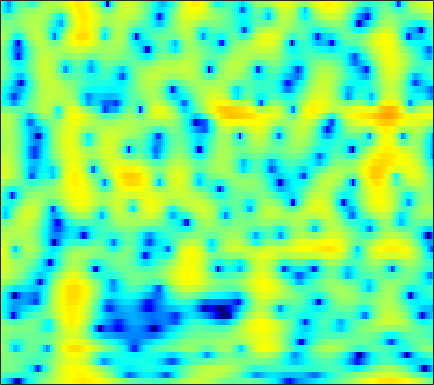

The file beside this chart, header and first rows:
-7.4442, -8.1299, -9.2724, -10.774, -12.231, -14.887, -19.138, -24.743, -27.17, -18.647, -14.042, -11.678, -9.2504, -7.3366, -6.124, -4.7229, -3.4958, -2.6685, -1.6538, -0.7233, 0.1489, 0.77258, 1.5676, 2.3266
-2.852, -3.045, -3.345, -3.681, -3.946, -4.3, -4.631, -4.849, -5.089, -5.259, -5.355, -5.376, -5.332, -5.201, -5.035, -4.71, -4.247, -3.804, -3.091, -2.261, -1.349, -0.634, 0.3331, 1.286
-0.2731, -0.2068, -0.2024, -0.2976, -0.4357, -0.6887, -1.031, -1.352, -1.875, -2.532, -3.353, -4.106, -5.353, -6.991, -8.601, -11.58, -16.19, -19.97, -15.87, -10.44, -6.701, -4.558, -2.247, -0.3632
-0.6741, -0.5268, -0.4269, -0.426, -0.4823, -0.6166, -0.8111, -1.001, -1.305, -1.655, -2.042, -2.343, -2.751, -3.143, -3.407, -3.68, -3.816, -3.798, -3.58, -3.133, -2.481, -1.888, -1.003, -0.06076
0.4918, 0.3505, 0.06593, -0.2996, -0.5999, -0.9951, -1.338, -1.548, -1.744, -1.85, -1.902, -1.932, -1.993, -2.12, -2.265, -2.53, -2.867, -3.151, -3.519, -3.788, -3.803, -3.554, -2.828, -1.721
1.959, 1.195, -0.1531, -1.97, -3.729, -6.714, -10.05, -11.1, -8.967, -6.141, -4.011, -2.866, -1.823, -1.247, -1.084, -1.201, -1.716, -2.406, -3.846, -6.158, -9.898, -13.6, -11.95, -6.272
0.7474, 0.1406, -0.8539, -2.046, -3.023, -4.294, -5.223, -5.469, -5.161, -4.357, -3.417, -2.786, -2.101, -1.617, -1.38, -1.215, -1.212, -1.29, -1.452, -1.599, -1.615, -1.477, -1.044, -0.3389
0.6328, 0.4129, 0.06399, -0.3143, -0.5925, -0.9242, -1.179, -1.304, -1.386, -1.371, -1.295, -1.238, -1.177, -1.149, -1.166, -1.246, -1.389, -1.515, -1.674, -1.775, -1.756, -1.634, -1.299, -0.7674
1.192, 1.035, 0.7759, 0.4958, 0.2948, 0.06786, -0.09748, -0.1734, -0.2153, -0.2032, -0.1953, -0.1949, -0.2298, -0.3531, -0.5268, -0.8938, -1.444, -2.001, -2.975, -4.248, -5.743, -6.747, -7.046, -5.633
0.08869, -0.4327, -1.251, -2.12, -2.728, -3.335, -3.571, -3.475, -3.062, -2.5, -1.93, -1.531, -1.105, -0.8395, -0.7645, -0.8375, -1.139, -1.548, -2.404, -3.671, -5.349, -6.642, -7.293, -5.549
-3.57, -4.791, -6.936, -9.947, -13.17, -19.88, -21.81, -16.4, -11.92, -9.168, -7.317, -6.25, -5.166, -4.369, -3.889, -3.361, -2.932, -2.671, -2.33, -1.943, -1.474, -1.042, -0.3101, 0.6286
-4.964, -6.072, -7.768, -9.611, -10.97, -12.4, -12.99, -12.8, -12.05, -11.14, -10.25, -9.686, -9.136, -8.681, -8.344, -7.82, -7.111, -6.41, -5.257, -3.943, -2.556, -1.524, -0.1578, 1.185
-4.832, -5.836, -7.344, -8.969, -10.19, -11.6, -12.58, -12.93, -12.94, -12.7, -12.46, -12.48, -12.92, -13.87, -15.08, -17.27, -18.22, -16.19, -12.03, -8.383, -5.435, -3.528, -1.311, 0.6196
-4.084, -5.212, -7.204, -9.926, -12.7, -18.26, -29.89, -24.91, -17.9, -14.79, -13.29, -12.87, -12.79, -13.32, -14.09, -15.21, -15.48, -14.44, -11.77, -8.863, -6.176, -4.309, -1.986, 0.1
-1.299, -1.974, -3.164, -4.622, -5.851, -7.425, -8.552, -8.937, -8.925, -8.678, -8.505, -8.505, -8.701, -9.224, -9.672, -10.25, -10.67, -10.64, -9.955, -8.643, -6.75, -5.124, -2.9, -0.7826
1.962, 1.731, 1.268, 0.6651, 0.1649, -0.5152, -1.181, -1.663, -2.277, -2.909, -3.62, -4.226, -5.287, -6.615, -7.854, -10.03, -13.2, -17.02, -26.43, -18.53, -11.9, -8.587, -5.24, -2.651
3.726, 3.631, 3.382, 3.019, 2.69, 2.182, 1.61, 1.146, 0.4734, -0.2813, -1.135, -1.875, -2.969, -4.178, -5.25, -6.796, -8.431, -9.528, -10.28, -10.12, -9.032, -7.904, -6.316, -4.681
4.599, 4.46, 4.176, 3.798, 3.467, 2.964, 2.431, 2.011, 1.423, 0.7985, 0.1204, -0.439, -1.22, -2.167, -2.929, -4.002, -5.114, -5.965, -7.122, -8.274, -9.214, -9.739, -10.02, -9.334
5.271, 4.954, 4.412, 3.756, 3.229, 2.545, 1.938, 1.567, 1.189, 0.9115, 0.6466, 0.4172, -0.01061, -0.5794, -1.108, -2.01, -3.13, -4.155, -5.859, -7.955, -11.03, -14.37, -22.46, -22.67
5.963, 5.359, 4.244, 2.775, 1.448, -0.4588, -2.006, -2.393, -1.779, -0.6527, 0.3411, 0.8689, 1.203, 1.257, 1.046, 0.4779, -0.3894, -1.204, -2.479, -4.001, -5.634, -6.68, -7.76, -8.1
5.987, 5.362, 4.089, 2.186, 0.1695, -3.714, -9.314, -10.28, -5.224, -1.628, 0.5236, 1.54, 2.352, 2.623, 2.53, 2.118, 1.374, 0.6334, -0.5902, -2.022, -3.597, -4.94, -6.647, -8.049
4.242, 4.047, 3.568, 2.868, 2.249, 1.456, 0.8919, 0.7467, 0.9251, 1.359, 1.835, 2.101, 2.282, 2.143, 1.884, 1.292, 0.404, -0.4762, -1.915, -3.631, -5.831, -7.843, -11.1, -16.14
2.666, 2.77, 2.798, 2.738, 2.674, 2.577, 2.513, 2.5, 2.516, 2.536, 2.517, 2.433, 2.187, 1.79, 1.379, 0.5946, -0.4097, -1.348, -2.797, -4.574, -6.494, -8.075, -10.36, -12.36
1.516, 1.626, 1.764, 1.94, 2.099, 2.339, 2.592, 2.765, 2.958, 3.079, 3.08, 2.998, 2.744, 2.328, 1.845, 1.031, -0.015, -0.9376, -2.417, -4.119, -6.045, -7.651, -9.925, -12.43
-0.5258, -0.7512, -0.786, -0.4275, 0.04308, 0.8542, 1.709, 2.293, 2.954, 3.448, 3.744, 3.841, 3.782, 3.467, 3.065, 2.339, 1.335, 0.4174, -1.055, -2.789, -4.878, -6.539, -9.109, -12.07
-5.502, -8.012, -10.47, -8.265, -5.553, -2.557, -0.3252, 0.9829, 2.349, 3.352, 4.057, 4.384, 4.575, 4.476, 4.267, 3.691, 2.809, 1.937, 0.4913, -1.331, -3.51, -5.409, -8.169, -10.7
-5.341, -7.259, -8.849, -7.857, -6.183, -3.872, -1.892, -0.6002, 0.8875, 2.117, 3.08, 3.623, 4.103, 4.339, 4.296, 3.986, 3.38, 2.707, 1.484, -0.09301, -2.253, -4.322, -7.966, -13.77
-2.992, -3.92, -5.034, -5.886, -6.21, -6.082, -5.182, -4.093, -2.48, -0.9064, 0.423, 1.245, 2.078, 2.619, 2.802, 2.865, 2.684, 2.38, 1.795, 0.9833, 0.02647, -0.7524, -1.784, -2.503
-2.864, -4.073, -6.231, -9.388, -13.11, -22.32, -16.28, -11.01, -6.844, -4.185, -2.347, -1.334, -0.3377, 0.3187, 0.6647, 0.974, 1.097, 1.121, 1.069, 0.8974, 0.7748, 0.6539, 0.5951, 0.665
-1.087, -1.876, -3.223, -4.819, -5.994, -7.02, -6.86, -6.077, -4.826, -3.691, -2.836, -2.356, -1.915, -1.646, -1.413, -1.196, -0.9829, -0.8066, -0.5839, -0.3565, -0.1371, 0.02655, 0.3271, 0.6921
2.076, 1.842, 1.374, 0.7813, 0.3397, -0.2242, -0.6829, -0.9908, -1.387, -1.848, -2.446, -2.995, -3.797, -4.458, -4.816, -4.868, -4.424, -3.973, -3.353, -2.784, -2.475, -2.257, -2.05, -1.689
4.508, 4.488, 4.285, 3.914, 3.521, 2.876, 2.07, 1.347, 0.1975, -1.258, -3.125, -4.908, -8.037, -12.61, -16.81, -15.93, -11.4, -9.052, -7.072, -6.095, -5.843, -6.194, -7.484, -9.568
4.888, 4.903, 4.749, 4.402, 3.999, 3.285, 2.338, 1.473, 0.08151, -1.6, -3.6, -5.331, -7.974, -10.69, -12.09, -12.56, -11.25, -10.08, -8.685, -7.835, -7.401, -7.636, -8.376, -9.69
4.166, 4.225, 4.122, 3.801, 3.42, 2.702, 1.755, 0.8731, -0.5107, -2.129, -3.937, -5.401, -7.316, -8.976, -10.11, -10.79, -10.77, -10.35, -9.398, -8.276, -7.163, -6.402, -5.42, -4.412
3.147, 3.34, 3.395, 3.199, 2.886, 2.23, 1.304, 0.4377, -0.9761, -2.684, -4.723, -6.458, -9.143, -12.47, -15.06, -18.34, -17.76, -15.34, -12.18, -9.601, -7.45, -5.962, -4.231, -2.603
1.879, 2.332, 2.654, 2.66, 2.451, 1.915, 1.067, 0.2425, -1.134, -2.813, -4.845, -6.609, -9.357, -12.48, -15.41, -18.24, -17.87, -15.87, -12.9, -10.07, -7.692, -5.963, -3.916, -2.013
1.134, 1.786, 2.27, 2.376, 2.231, 1.76, 0.9931, 0.2086, -1.05, -2.586, -4.356, -5.833, -7.915, -10.13, -11.58, -13.31, -14.29, -14.26, -13.2, -11.02, -8.485, -6.536, -4.151, -2.035
1.772, 2.203, 2.487, 2.455, 2.244, 1.705, 0.8959, 0.1204, -1.133, -2.618, -4.294, -5.667, -7.699, -9.919, -11.88, -15.12, -20.49, -29.84, -23.19, -14.67, -9.837, -7.245, -4.336, -2.05
2.776, 2.858, 2.817, 2.568, 2.228, 1.565, 0.6424, -0.2025, -1.591, -3.216, -5.053, -6.545, -8.479, -10.18, -11.32, -12.28, -12.9, -12.74, -11.53, -9.406, -6.924, -5.226, -3.159, -1.427
3.358, 3.288, 3.097, 2.752, 2.361, 1.668, 0.7176, -0.1792, -1.674, -3.603, -6.086, -8.424, -12.27, -15.89, -15.28, -12.33, -9.593, -7.935, -6.042, -4.478, -3.018, -2.155, -1.142, -0.3992
2.875, 2.945, 2.869, 2.621, 2.303, 1.748, 1.017, 0.3576, -0.7025, -2.068, -3.869, -5.548, -8.203, -10.04, -9.575, -6.957, -4.329, -2.728, -1.119, 0.07744, 0.8417, 1.114, 1.044, 0.4471
-1.052, -0.6132, -0.5075, -0.8209, -1.189, -1.763, -2.187, -2.351, -2.411, -2.357, -2.302, -2.269, -2.096, -1.752, -1.181, -0.3839, 0.6241, 1.381, 2.272, 2.9, 3.148, 3.116, 2.578, 1.406
-5.582, -5.511, -6.132, -7.611, -9.261, -11.9, -13.25, -12.22, -9.682, -7.375, -5.514, -4.358, -3.023, -1.847, -0.9928, 0.0319, 0.9899, 1.616, 2.346, 2.86, 3.156, 3.206, 3.069, 2.698
-5.999, -6.701, -8.145, -10.3, -12.53, -16.32, -18.7, -17.08, -13.64, -10.82, -8.533, -6.998, -5.176, -3.502, -2.406, -0.994, 0.1944, 0.9648, 1.8, 2.458, 2.938, 3.153, 3.315, 3.34
-4.244, -5.074, -6.412, -7.966, -9.194, -10.78, -12.05, -12.72, -13, -12.47, -11.03, -9.519, -7.297, -5.099, -3.634, -1.845, -0.3621, 0.588, 1.623, 2.422, 2.995, 3.303, 3.541, 3.626
-1.865, -2.683, -3.945, -5.407, -6.667, -8.57, -10.96, -13.26, -17.97, -26.35, -19.03, -13.76, -9.16, -5.879, -3.931, -1.834, -0.1369, 0.8923, 2.01, 2.832, 3.388, 3.662, 3.818, 3.767
0.1921, -0.582, -1.751, -3.083, -4.182, -5.791, -7.549, -8.904, -10.55, -11.27, -10.28, -8.717, -6.306, -4.033, -2.468, -0.7205, 0.7594, 1.677, 2.651, 3.357, 3.795, 3.933, 3.895, 3.579
1.272, 0.5121, -0.6185, -1.855, -2.803, -4.041, -5.12, -5.758, -6.229, -6.187, -5.594, -4.851, -3.564, -2.15, -1.058, 0.2862, 1.47, 2.23, 3.037, 3.597, 3.893, 3.921, 3.699, 3.144
1.385, 0.5106, -0.8399, -2.361, -3.585, -5.244, -6.723, -7.574, -8.034, -7.609, -6.471, -5.358, -3.745, -2.149, -1.005, 0.3705, 1.538, 2.262, 3.026, 3.532, 3.782, 3.797, 3.57, 3.066
0.9523, -0.1128, -1.855, -3.98, -5.861, -8.922, -12.87, -16.76, -20.85, -16.04, -11.28, -8.543, -5.639, -3.282, -1.841, -0.1808, 1.107, 1.871, 2.633, 3.12, 3.357, 3.408, 3.276, 2.979
0.9778, -0.1666, -2.049, -4.398, -6.474, -9.636, -13.08, -15.46, -16.7, -14.86, -11.51, -8.957, -5.933, -3.394, -1.857, -0.1783, 1.069, 1.763, 2.383, 2.703, 2.763, 2.667, 2.44, 2.146
2.264, 1.246, -0.4575, -2.628, -4.661, -8.052, -12.77, -18.12, -23.41, -14.66, -9.453, -6.613, -3.675, -1.369, -0.0138, 1.345, 2.304, 2.732, 2.969, 2.824, 2.325, 1.718, 0.7379, -0.2839
3.057, 2.395, 1.268, -0.1532, -1.412, -3.298, -5.311, -6.572, -6.998, -5.736, -3.708, -2.173, -0.3304, 1.145, 2.05, 2.89, 3.368, 3.466, 3.229, 2.528, 1.282, -0.05414, -2.664, -6.716
1.535, 1.319, 0.8915, 0.355, -0.08101, -0.6351, -1.056, -1.204, -1.131, -0.7103, -0.04201, 0.5403, 1.327, 2.004, 2.426, 2.805, 2.891, 2.78, 2.322, 1.483, 0.2109, -1.063, -3.207, -5.677
-0.4347, -0.3798, -0.4062, -0.455, -0.468, -0.4309, -0.2625, -0.05326, 0.2971, 0.7227, 1.201, 1.566, 2.015, 2.407, 2.599, 2.767, 2.76, 2.619, 2.231, 1.596, 0.6973, -0.1759, -1.58, -3.209
-2.448, -2.619, -2.881, -2.973, -2.816, -2.291, -1.549, -0.947, -0.1488, 0.5511, 1.14, 1.507, 1.91, 2.237, 2.42, 2.581, 2.69, 2.68, 2.558, 2.267, 1.775, 1.283, 0.4081, -0.7671
-4.816, -6.237, -8.729, -10.96, -10.61, -7.84, -5.133, -3.554, -1.982, -0.9136, -0.2596, 0.03035, 0.2421, 0.3407, 0.484, 0.7298, 1.087, 1.413, 1.809, 2.082, 2.176, 2.117, 1.899, 1.515
-4.421, -6.205, -9.409, -12.56, -12.14, -8.688, -5.695, -4.086, -2.646, -1.886, -1.733, -1.998, -2.825, -3.982, -4.672, -4.45, -3.028, -1.658, -0.0492, 1.144, 1.923, 2.244, 2.427, 2.445
